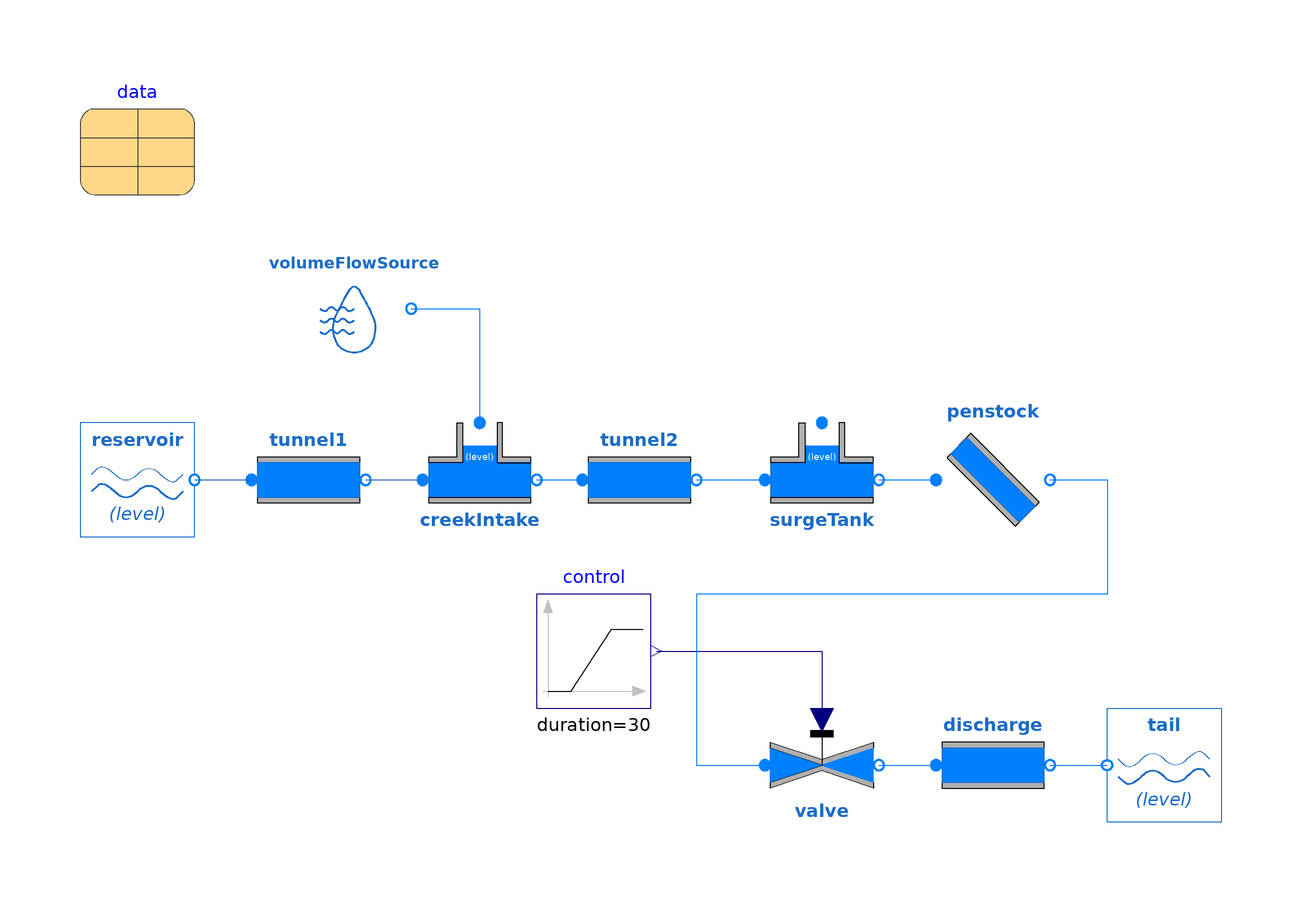

This picture is the connection diagram that the Modelica source below describes through its graphical annotations.

model SimpleValveWithCreek
  "Model of a hydropower system with a simple turbine turbine"
  extends Modelica.Icons.Example;
  Waterway.Reservoir reservoir(h_0 = 10, constantLevel = false, fixElevation = true, z_0 = 110) annotation(
    Placement(transformation(origin = {-90, 30}, extent = {{-10, -10}, {10, 10}})));
  Modelica.Blocks.Sources.Ramp control(duration = 30, height = 0.5, offset = 0, startTime = 500e6) annotation(
    Placement(transformation(origin={-10,0}, extent = {{-10, -10}, {10, 10}})));
  Waterway.Pipe tunnel1(H = 10, D_i = 5) annotation(
    Placement(transformation(extent = {{-70, 20}, {-50, 40}})));
  Waterway.Pipe discharge(H = 0.5, L = 600, D_i = 5) annotation(
    Placement(transformation(origin={0,-50}, extent = {{50, 20}, {70, 40}})));
  Waterway.Reservoir tail(h_0 = 5) annotation(
    Placement(transformation(origin = {90, -20}, extent = {{-10, 10}, {10, -10}}, rotation = 180)));
  replaceable Waterway.Pipe penstock(D_i = 3, D_o = 3, H = 80, L = 200, slanted = true)
                                                                                  constrainedby Interfaces.TwoContacts annotation(
     Placement(transformation(origin={60,30}, extent = {{-10, -10}, {10, 10}})));
  Waterway.SurgeTank creekIntake(H = 25, L = 30, h_0 = 20) annotation(
    Placement(transformation(origin = {-30, 30}, extent = {{-10, -10}, {10, 10}})));
  inner Data data(Vdot_0 = 0) annotation(
    Placement(transformation(origin = {-90, 90}, extent = {{-10, -10}, {10, 10}})));
  Waterway.Valve valve(ValveCapacity = false, C_v = 1) annotation(
    Placement(transformation(origin={0,-50}, extent = {{20, 20}, {40, 40}})));
  OpenHPL.Waterway.Pipe tunnel2(D_i = 5, H = 10) annotation(
    Placement(transformation(origin={58,0}, extent = {{-70, 20}, {-50, 40}})));
  OpenHPL.Waterway.SurgeTank surgeTank(H = 35, L = 40, h_0 = 30) annotation(
    Placement(transformation(origin = {30, 30}, extent = {{-10, -10}, {10, 10}})));
  Waterway.VolumeFlowSource volumeFlowSource annotation(
    Placement(transformation(origin = {-52, 60}, extent = {{-10, -10}, {10, 10}})));
equation
  connect(reservoir.o, tunnel1.i) annotation(
    Line(points = {{-80, 30}, {-70, 30}}, color = {28, 108, 200}));
  connect(tunnel1.o, creekIntake.i) annotation(
    Line(points = {{-50, 30}, {-40, 30}}, color = {28, 108, 200}));
  connect(valve.o, discharge.i) annotation(
    Line(points={{40,-20},{50,-20}}, color = {0, 128, 255}));
  connect(control.y, valve.opening) annotation(
    Line(points={{1,0},{30,0},{30,-12}}, color = {0, 0, 127}));
  connect(creekIntake.o, tunnel2.i) annotation(
    Line(points={{-20,30},{-12,30}}, color = {0, 128, 255}));
  connect(tunnel2.o, surgeTank.i) annotation(
    Line(points={{8,30},{20,30}}, color = {0, 128, 255}));
  connect(surgeTank.o, penstock.i) annotation(
    Line(points={{40,30},{50,30}}, color = {0, 128, 255}));
  connect(volumeFlowSource.o, creekIntake.creek) annotation(
    Line(points = {{-42, 60}, {-30, 60}, {-30, 40}}, color = {0, 128, 255}));
  connect(discharge.o, tail.o) annotation(
    Line(points={{70,-20},{80,-20}}, color = {0, 128, 255}));
  connect(penstock.o, valve.i) annotation (Line(points={{70,30},{80,30},{80,10},
          {8,10},{8,-20},{20,-20}}, color={0,128,255}));
  annotation(
    experiment(StopTime = 1000, StartTime = 0, Tolerance = 1e-06, Interval = 2),
    Documentation(info = "<html>
<p>
Simple model of a water way with one creek intake.
This can be used to investigate the effects of a creek intake.
</p>
</html>"));
end SimpleValveWithCreek;